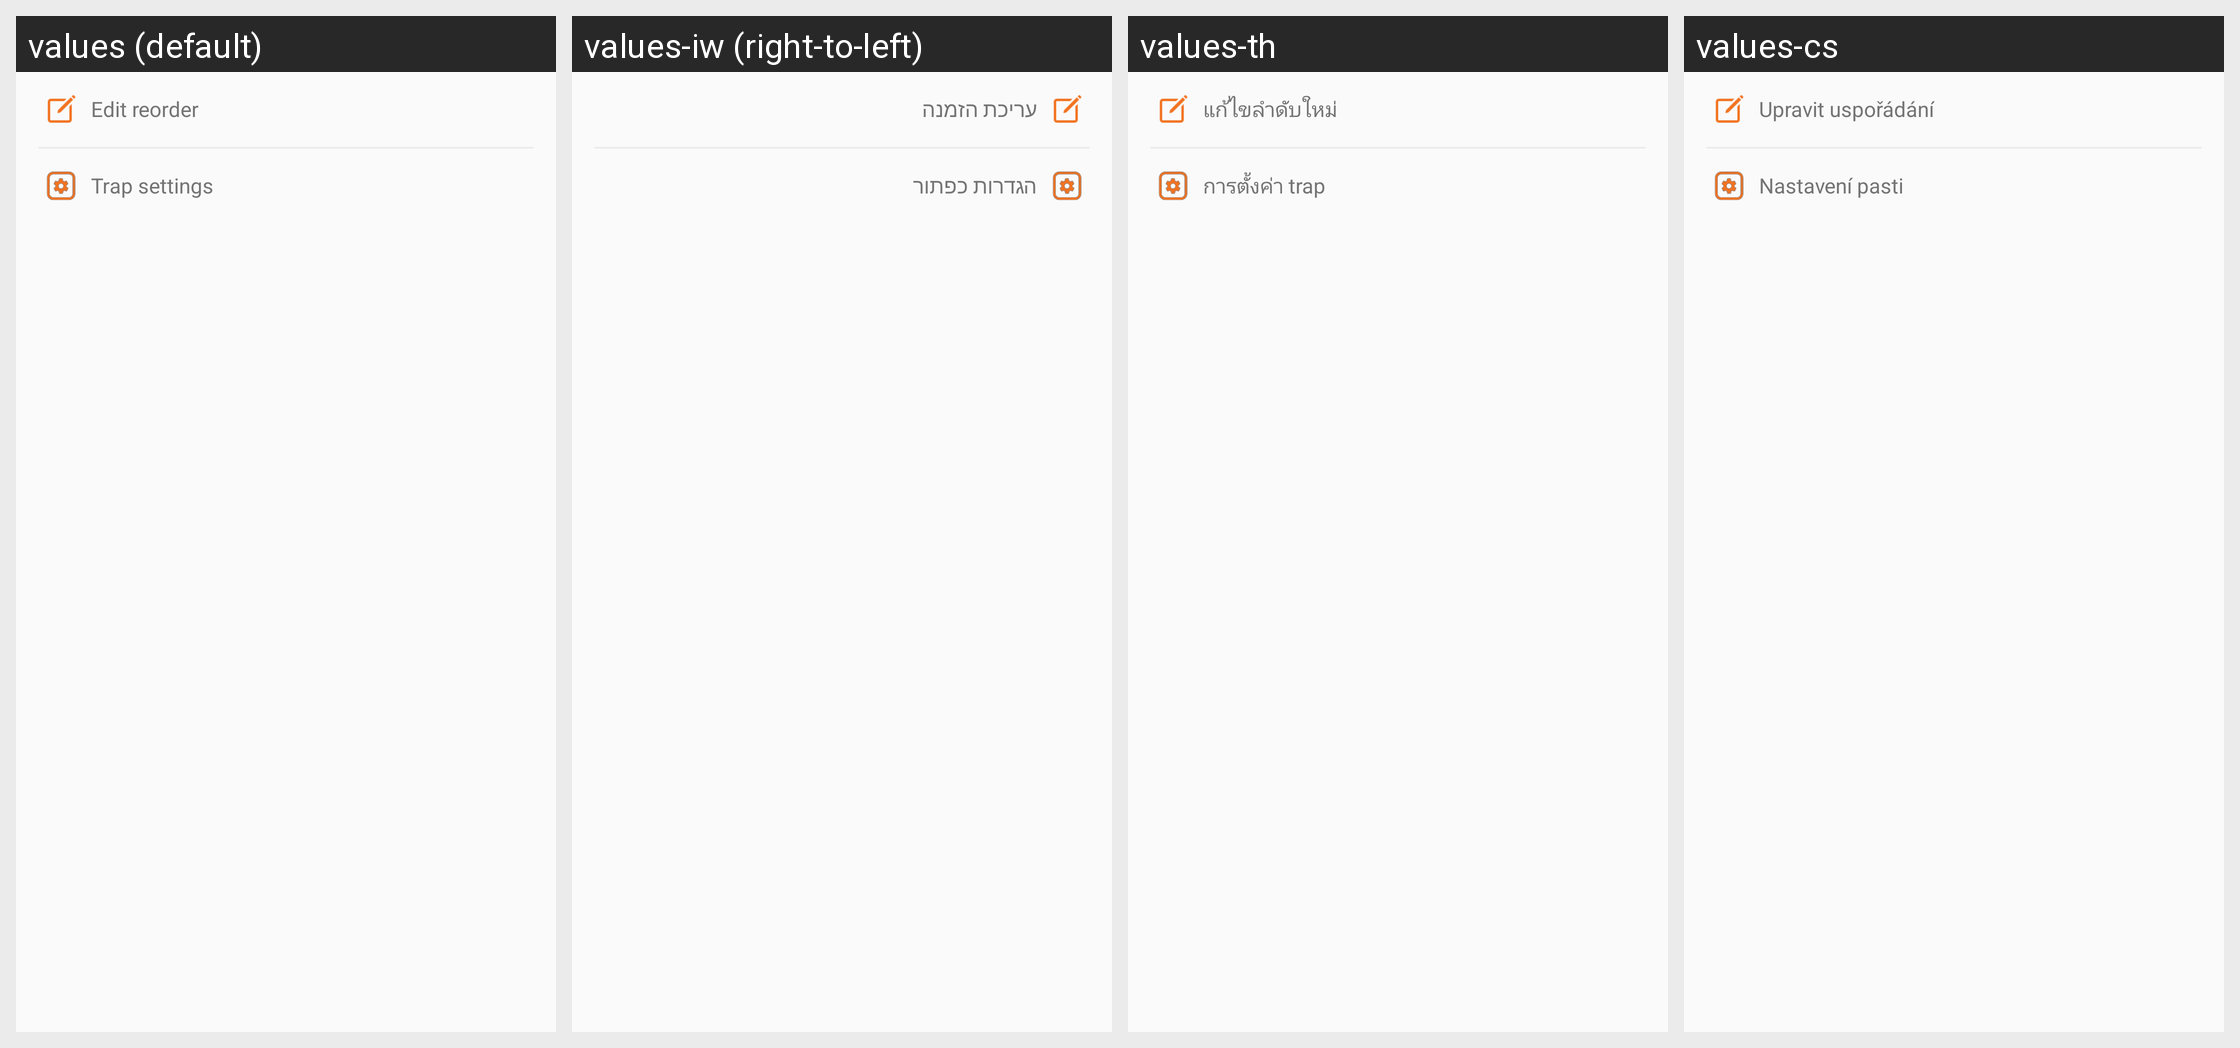

Translations of the strings shown on this Android screen, per locale in the grid:
Android screen res/layout/popmenu_layout.xml rendered under 4 locales, left to right: values (default), values-iw (right-to-left), values-th, values-cs. Device: Nexus 5 (rendered at 1080×1920; each locale shown at half size, 540×960, under a caption strip naming it); theme AppTheme.
Strings drawn on this screen, with the default value and each locale's value (text and hints the layout hard-codes, and strings that could not be matched under every locale, appear in the picture but are not listed):

button_settings
  values: Trap settings
  values-iw: הגדרות כפתור
  values-th: การตั้งค่า trap
  values-cs: Nastavení pasti

edit_reorder
  values: Edit reorder
  values-iw: עריכת הזמנה
  values-th: แก้ไขลำดับใหม่
  values-cs: Upravit uspořádání
